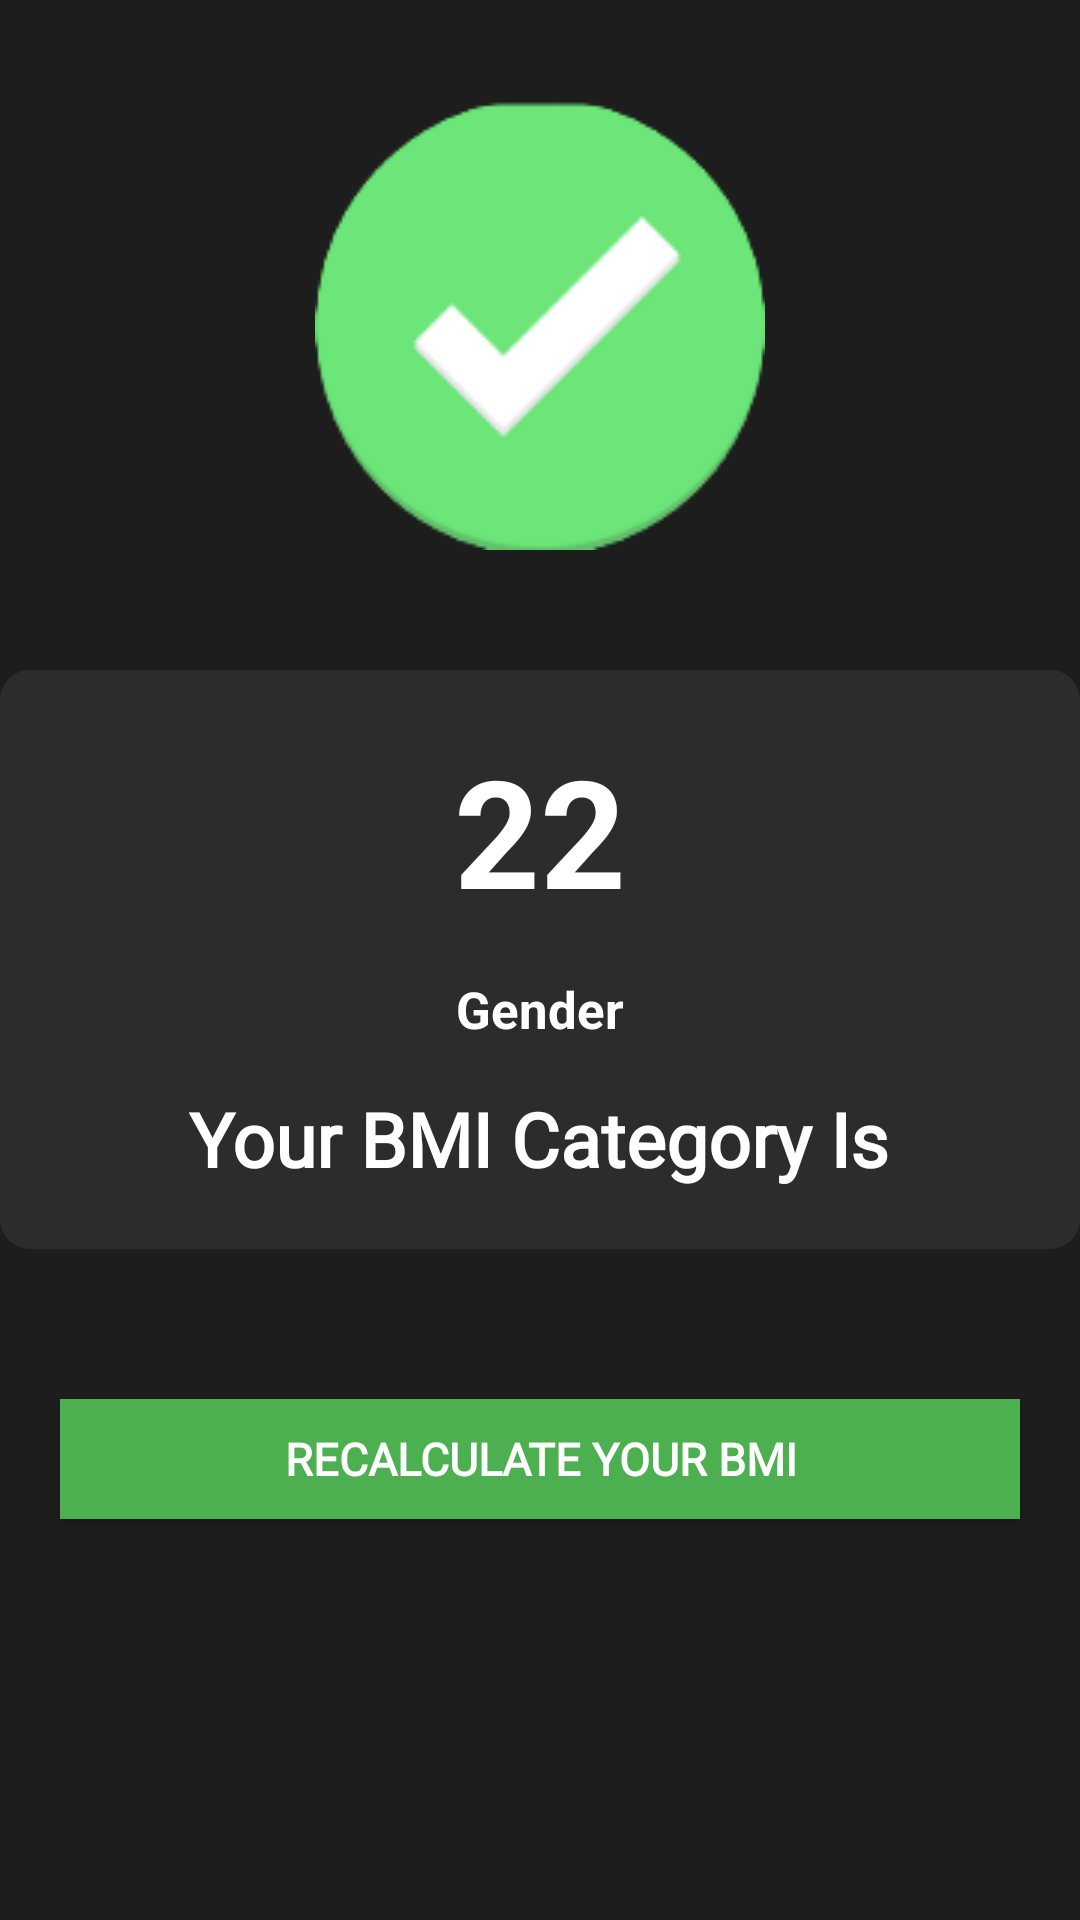

Produce the Android XML layout that renders to this screen, including the resource entries it uses.
<!-- AndroidManifest.xml: application theme Theme.RitajX -->
<!-- res/layout/activity_bmicalc.xml -->
<?xml version="1.0" encoding="utf-8"?>
<RelativeLayout xmlns:android="http://schemas.android.com/apk/res/android"
    xmlns:tools="http://schemas.android.com/tools"
    android:id="@+id/background"
    android:layout_width="match_parent"
    android:layout_height="match_parent"
    android:background="#1E1D1D"
    tools:context=".BMICalc">


    <ImageView
        android:id="@+id/imageview"
        android:layout_width="wrap_content"
        android:layout_height="wrap_content"
        android:layout_above="@id/contentlayout"
        android:layout_centerHorizontal="true"
        android:layout_marginBottom="30dp"
        android:padding="10dp"
        android:src="@drawable/ok">

    </ImageView>


    <RelativeLayout
        android:id="@+id/contentlayout"
        android:layout_width="match_parent"
        android:layout_height="wrap_content"
        android:layout_centerInParent="true"
        android:background="@drawable/cardbackgroung"
        android:padding="20dp">

        <TextView
            android:id="@+id/bmidisplay"
            android:layout_width="wrap_content"
            android:layout_height="wrap_content"
            android:layout_centerHorizontal="true"
            android:text="22"
            android:textColor="@color/white"
            android:textSize="50sp"
            android:textStyle="bold">

        </TextView>

        <TextView
            android:id="@+id/genderdisplay"
            android:layout_width="wrap_content"
            android:layout_height="wrap_content"
            android:layout_below="@id/bmidisplay"
            android:layout_centerHorizontal="true"
            android:layout_marginTop="15dp"
            android:text="Gender"
            android:textColor="@color/white"
            android:textSize="17sp"
            android:textStyle="bold" />

        <TextView
            android:id="@+id/bmicategorydispaly"
            android:layout_width="wrap_content"
            android:layout_height="wrap_content"
            android:layout_below="@id/genderdisplay"
            android:layout_centerHorizontal="true"
            android:layout_marginTop="15dp"
            android:fontFamily="@font/oswald_semibold"
            android:text="Your BMI Category Is"
            android:textColor="@color/white"
            android:textSize="25sp"
            android:textStyle="bold">

        </TextView>


    </RelativeLayout>


    <android.widget.Button
        android:id="@+id/gotomain"
        android:layout_width="match_parent"
        android:layout_height="40dp"
        android:layout_below="@id/contentlayout"
        android:layout_marginLeft="20dp"
        android:layout_marginTop="50dp"
        android:layout_marginRight="20dp"
        android:background="#4CAF50"
        android:fontFamily="@font/oswald_semibold"
        android:text="RECALCULATE YOUR BMI"
        android:textColor="@color/white"
        android:textSize="15sp"
        android:textStyle="bold">

    </android.widget.Button>


</RelativeLayout>
<!-- resources referenced by this layout -->
<resources>
  <color name="white">#FFFFFFFF</color>
  <!-- drawable cardbackgroung (drawable) -->
  <?xml version="1.0" encoding="utf-8"?>
  <shape xmlns:android="http://schemas.android.com/apk/res/android"
      android:shape="rectangle">
      <solid android:color="#2C2C2C"></solid>
      <corners android:radius="10dp"></corners>
  </shape>
  <!-- drawable ok: png bitmap (drawable, 6000 bytes) -->
  <style name="Theme.RitajX" parent="Base.Theme.RitajX" />
  <style name="Base.Theme.RitajX" parent="Theme.MaterialComponents.DayNight.NoActionBar">
          <item name="colorPrimary">@color/purple_500</item>
          <item name="colorPrimaryVariant">@color/purple_700</item>
          <item name="colorOnPrimary">@color/white</item>
  
          <item name="colorSecondary">@color/teal_200</item>
          <item name="colorSecondaryVariant">@color/teal_700</item>
          <item name="colorOnSecondary">@color/black</item>
          <item name="color">@color/colortransperent</item>
  
          <item name="android:statusBarColor">@color/purple_200</item>
      </style>
  <color name="purple_500">#FAECB2</color>
  <color name="purple_700">#D8C7FF</color>
  <color name="teal_200">#e1ffe5</color>
  <color name="teal_700">#c1d57e</color>
  <color name="black">#FF000000</color>
  <color name="colortransperent">#00FFFFFF</color>
  <color name="purple_200">#c8edfd</color>
</resources>
